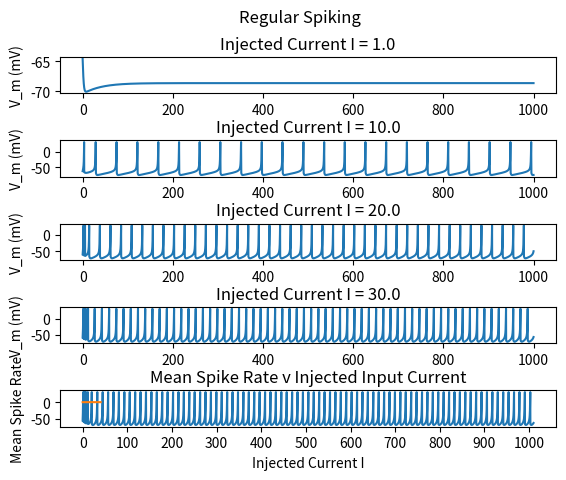
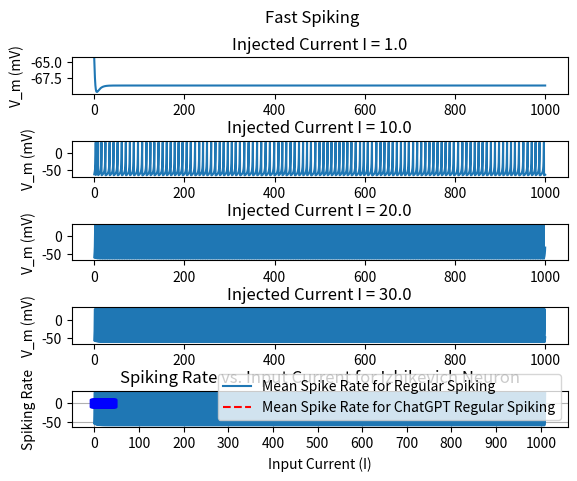

Write Python code to recreate these figures, in order.
import matplotlib.pyplot as plt


def neuron(a, b, c, d, I=1.0, steps=1000, tau=.25):
    """
    This function is translated from the code in neuron_RS2.m based on the Izhikevich 2003
    paper. It allows the desired parameters to be input for a, b, c, d from the paper. It
    simulates an Izhikevich neuron given an injected current and timescale along with parameters.

    :param a: timescale of recovery variable
    :param b: sensitivity of recovery variable
    :param c: after-spike reset value for v
    :param d: after-spike reset of recovery variable u
    :param I: the injected current
    :param steps: number of time steps to run
    :param tau: microstep size to use

    :return: tspan: times used in simulation
    :return: spike_ts: list of spikes/no spikes during steps / tau
    :return: VV: list of membrane potentials
    """

    # initialize parameters
    V = -64  # membrane potential
    u = b * V  # recovery variable
    VV = []

    # use microsteps of tau for actual time steps
    tspan = [i * tau for i in range(int(steps / tau))]
    spike_ts = list()

    for _ in tspan:
        # Hodgkin-Huxley DFQs
        V += tau * (.04 * V ** 2 + 5 * V + 140 - u + I)
        u += tau * a * (b * V - u)

        # register spikes
        if V > 30:
            VV.append(30)
            V = c
            u += d
            spike_ts.append(1)
        else:
            VV.append(V)
            spike_ts.append(0)

    return tspan, spike_ts, VV


def plot_spiking(a, b, c, d, title, msr_extra=None):
    """
    Plot the spiking neurons given the parameters and title for the type of neuron

    :param a: timescale of recovery variable
    :param b: sensitivity of recovery variable
    :param c: after-spike reset value for v
    :param d: after-spike reset of recovery variable u
    :param title: title for type of robot
    :param msr_extra: list of spike rates to plot against during MSR phase
    :return: list of mean spike rates from simulation
    """
    steps, tau = 1000, .25

    # set up a plot for 5 possible input currents
    fig, axes = plt.subplots(5, 1)
    fig.suptitle(title)
    plt.subplots_adjust(hspace=1.3)
    mean_spike_rates = []
    for i in range(41):
        times, spike_ts, VV = neuron(a, b, c, d, I=float(i), steps=steps, tau=tau)
        if i % 10 == 0 and i != 0 or i == 1:
            axes[i // 10].set(ylabel='V_m (mV)')
            axes[i // 10].plot(times, VV)
            axes[i // 10].set_title(f'Injected Current I = {float(i)}')
            plt.xticks([int(max(times) // 10 * i) for i in range(11)], [str(i * steps // 10) for i in range(11)])
        # compute spike rates based on last 800 steps (since tau is .25,
        R = spike_ts[int((steps-800)/tau):].count(1) / 800
        mean_spike_rates.append(R)

    axes[4].set(xlabel='time step')
    plt.show()

    # plot mean spike rates
    if msr_extra is not None:
        plt.plot([i for i in range(41)], msr_extra, 'r--',
                 [i for i in range(41)], mean_spike_rates, 'bs')
        plt.legend(("Mean Spike Rate for Regular Spiking",
                   "Mean Spike Rate for Fast Spiking"))
    else:
        plt.plot([i for i in range(41)], mean_spike_rates)
    plt.title("Mean Spike Rate v Injected Input Current")
    plt.xlabel("Injected Current I")
    plt.ylabel("Mean Spike Rate")
    plt.show()

    return mean_spike_rates


def chatgpt_code():
    """
    This code is code for a regular spiking neuron as implemented by ChatGPT 3.5

    :return: the list of spike rates generated by modulating input current
    """
    import numpy as np
    import matplotlib.pyplot as plt

    # Izhikevich neuron parameters
    a = 0.02
    b = 0.2
    c = -65.0
    d = 8.0

    # Simulation parameters
    total_time_steps = 1000
    input_current_range = np.arange(0, 41, 1)  # Input current from 0 to 40 in steps of 1
    simulation_time_steps = 800  # Using the last 800 time-steps to calculate the rate

    # Initialize arrays to store spiking rates
    spiking_rates = []

    # Simulation loop for different input currents
    for I in input_current_range:
        v = c  # Membrane potential
        u = b * v  # Membrane recovery variable
        spikes = 0  # Count of spikes

        for t in range(total_time_steps):
            # Update membrane potential and recovery variable
            dv = 0.04 * v ** 2 + 5 * v + 140 - u + I
            du = a * (b * v - u)

            v += dv
            u += du

            # Check for spike and reset conditions
            if v >= 30:
                v = c
                u += d
                if t > total_time_steps-simulation_time_steps:
                    spikes += 1

        # Calculate spiking rate for this input current
        spiking_rate = spikes / simulation_time_steps
        spiking_rates.append(spiking_rate)

    # Plot the spiking rate versus input current (I)
    plt.plot(input_current_range, spiking_rates)
    plt.xlabel("Input Current (I)")
    plt.ylabel("Spiking Rate")
    plt.title("Spiking Rate vs. Input Current for Izhikevich Neuron")
    plt.grid(True)
    plt.show()

    return spiking_rates


def main():
    # run the code for a regular spiking and fast spiking neuron
    msr1 = plot_spiking(.02, .2, -65, 8, "Regular Spiking")
    msr2 = plot_spiking(.1, .2, -65, 2, "Fast Spiking", msr1)
    # compare regular spiking neuron to chatgpt generated RS neuron
    chatgps_spikerates = chatgpt_code()
    plt.xlabel("Input Current (I)")
    plt.ylabel("Spiking Rate")
    plt.plot([i for i in range(41)], msr1, 'r--',
             [i for i in range(41)], chatgps_spikerates, 'bs')
    plt.legend(("Mean Spike Rate for Regular Spiking",
                "Mean Spike Rate for ChatGPT Regular Spiking"))
    plt.show()


main()
